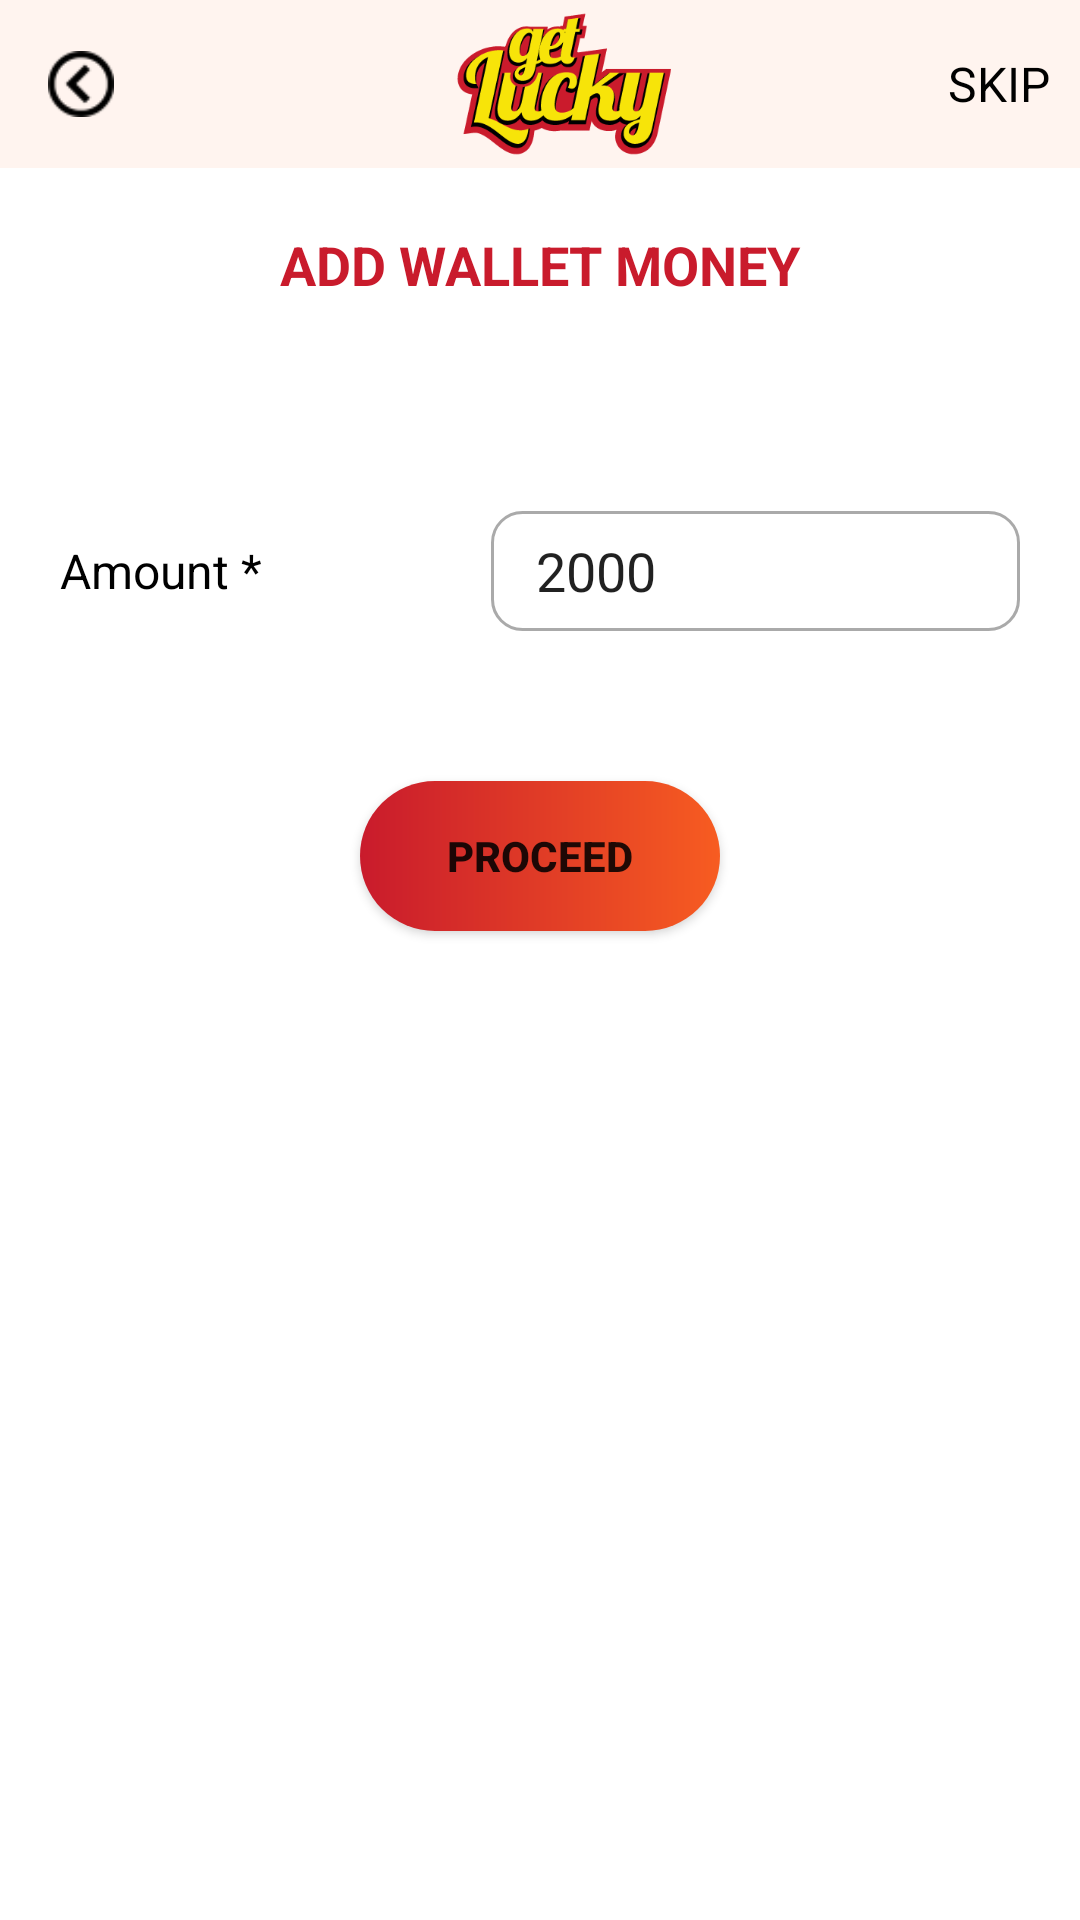

Write the Android layout XML for this screen, with the resource values it uses.
<!-- AndroidManifest.xml: application theme AppTheme -->
<!-- res/layout/activity_store_charge.xml -->
<?xml version="1.0" encoding="utf-8"?>
<LinearLayout xmlns:android="http://schemas.android.com/apk/res/android"
    xmlns:app="http://schemas.android.com/apk/res-auto"
    xmlns:tools="http://schemas.android.com/tools"
    android:layout_width="match_parent"
    android:layout_height="match_parent"
    tools:context=".wallet.StoreCharge"
    android:orientation="vertical">


        <androidx.appcompat.widget.Toolbar
            android:id="@+id/toolbar"
            android:layout_width="match_parent"
            android:layout_height="wrap_content"
            android:background="@color/tool_color"
            android:minHeight="?attr/actionBarSize"
            app:popupTheme="@style/AppTheme.PopupOverlay">

            <RelativeLayout
                android:layout_width="match_parent"
                android:layout_height="match_parent">

                <ImageView
                    android:id="@+id/bacl_btn"
                    android:layout_width="22dp"
                    android:layout_height="wrap_content"
                    android:layout_alignParentStart="true"
                    android:layout_centerVertical="true"
                    android:src="@mipmap/ic_back"
                    android:tint="@color/black" />

                <ImageView
                    android:layout_width="match_parent"
                    android:layout_height="50dp"
                    android:src="@mipmap/logo"
                    android:layout_centerInParent="true"/>

                <TextView
                    android:id="@+id/skip"
                    android:layout_width="wrap_content"
                    android:layout_height="wrap_content"
                    android:layout_alignParentEnd="true"
                    android:layout_centerVertical="true"
                    android:padding="10dp"
                    android:text="SKIP"
                    android:textColor="@color/black"
                    android:visibility="visible"
                    android:textSize="16sp" />

            </RelativeLayout>

        </androidx.appcompat.widget.Toolbar>

    <TextView
        android:layout_width="match_parent"
        android:layout_height="wrap_content"
        android:text="ADD WALLET MONEY"
        android:textColor="@color/colorPrimaryDark"
        android:textSize="18sp"
        android:textStyle="bold"
        android:gravity="center"
        android:layout_marginTop="20dp"/>

    <LinearLayout
        android:layout_width="match_parent"
        android:layout_height="wrap_content"
        android:orientation="horizontal"
        android:padding="20dp"
        android:layout_marginTop="50dp"
        android:gravity="center">

        <TextView
            android:layout_width="wrap_content"
            android:layout_height="wrap_content"
            android:text="Amount *"
            android:textColor="@color/black"
            android:textSize="16sp"
            android:layout_weight="1"/>

        <EditText
            android:id="@+id/et_amount"
            android:layout_width="100dp"
            android:layout_height="40dp"
            android:layout_weight="1"
            android:background="@drawable/square"
            android:text="2000"
            android:inputType="number"
            android:paddingStart="15dp"/>

    </LinearLayout>

    <Button
        android:id="@+id/proceed"
        android:layout_width="120dp"
        android:layout_height="50dp"
        android:text="Proceed"
        android:textStyle="bold"
        android:background="@drawable/gradient"
        android:layout_gravity="center"
        android:layout_marginTop="30dp"/>

</LinearLayout>
<!-- resources referenced by this layout -->
<resources>
  <color name="black">#000</color>
  <color name="colorPrimaryDark">#C91B2C</color>
  <color name="tool_color">#FFF4EF</color>
  <!-- drawable gradient (drawable) -->
  <?xml version="1.0" encoding="utf-8"?>
  <shape xmlns:android="http://schemas.android.com/apk/res/android"
      android:shape="rectangle">
      
      <gradient
          android:startColor="#C91B2C"
          android:endColor="#F75C21"
          android:angle="360" />
  
      <corners android:radius="50dp"/>
  </shape>
  <!-- drawable square (drawable) -->
  <shape xmlns:android="http://schemas.android.com/apk/res/android"
  android:shape="rectangle" >
  
  <solid android:color="#fff"/>
  <corners android:radius="10dp"/>
  <stroke android:color="#aaa"
      android:width="1dp"/>
  
  </shape>
  <!-- mipmap ic_back: png bitmap (mipmap-mdpi, 990 bytes) -->
  <!-- mipmap logo: png bitmap (drawable, 105884 bytes) -->
  <style name="AppTheme.PopupOverlay" parent="ThemeOverlay.AppCompat.Light" />
  <style name="AppTheme" parent="Theme.MaterialComponents.Light.NoActionBar">
          
          <item name="colorPrimary">@color/colorPrimary</item>
          <item name="colorPrimaryDark">@color/colorPrimaryDark</item>
          <item name="colorAccent">@color/colorAccent</item>
          <item name="drawerArrowStyle">@style/DrawerArrowStyle</item>
      </style>
  <color name="colorPrimary">#F75C21</color>
  <color name="colorAccent">#D81B60</color>
  <style name="DrawerArrowStyle" parent="Widget.AppCompat.DrawerArrowToggle">
          <item name="color">@color/colorPrimaryDark</item>
  
      </style>
</resources>
